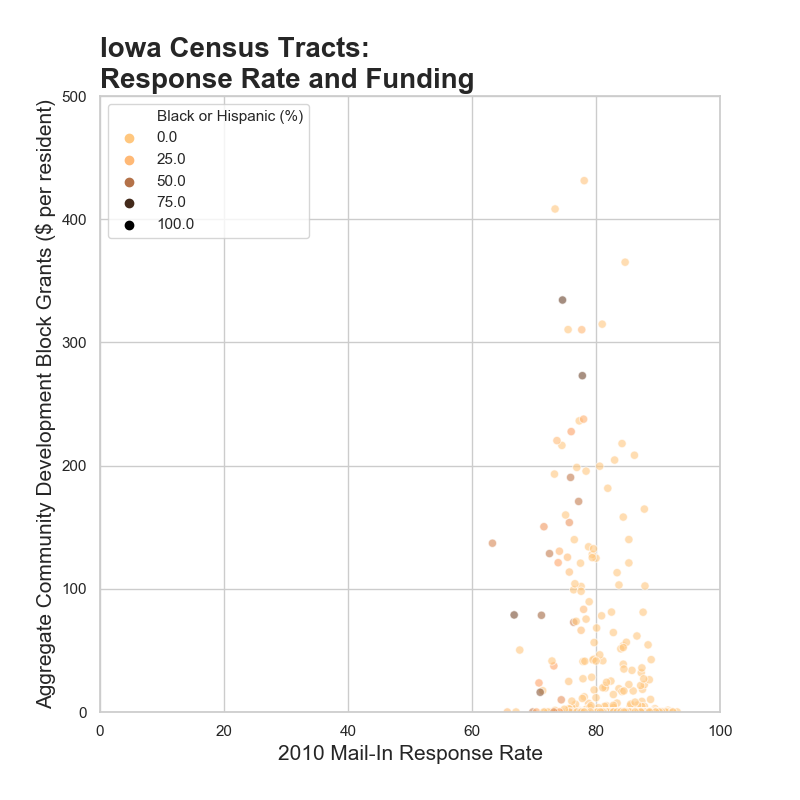

The file beside this chart, header and first rows:
State, County, Tract, Population, Black, Hispanic, Mail-In, CDBG Total, CDBG per person, Black or Hispanic (%)
Iowa, Adair County, 19001960100, 2791, 5, 36, 85.7, , 0, 1.5
Iowa, Adair County, 19001960200, 1844, 3, 14, 83.9, , 0, 0.9
Iowa, Adair County, 19001960300, 3047, 3, 51, 88, , 0, 1.8
Iowa, Adams County, 19003950100, 1742, 5, 17, 85.6, , 0, 1.3
Iowa, Adams County, 19003950200, 2287, 3, 20, 85.8, , 0, 1.0
Iowa, Allamakee County, 19005960100, 2130, 3, 16, 86.4, , 0, 0.9
Iowa, Allamakee County, 19005960200, 2591, 3, 18, 89.6, , 0, 0.8
Iowa, Allamakee County, 19005960300, 4088, 17, 55, 86.9, , 0, 1.8
Iowa, Allamakee County, 19005960400, 2343, 16, 17, 89.6, , 0, 1.4
Iowa, Allamakee County, 19005960500, 3178, 70, 651, 81.5, , 0, 22.7
Iowa, Appanoose County, 19007950100, 2587, 1, 23, 82.4, , 0, 0.9
Iowa, Appanoose County, 19007950200, 1868, 4, 25, 86.2, , 0, 1.6
Iowa, Appanoose County, 19007950300, 3055, 28, 64, 83.7, , 0, 3.0
Iowa, Appanoose County, 19007950400, 3025, 22, 49, 78.9, , 0, 2.3
Iowa, Appanoose County, 19007950500, 2352, 0, 20, 80.4, , 0, 0.9
Iowa, Audubon County, 19009070100, 2056, 1, 3, 87.1, , 0, 0.2
Iowa, Audubon County, 19009070200, 2332, 5, 16, 89, , 0, 0.9
Iowa, Audubon County, 19009070300, 1731, 3, 18, 85.4, , 0, 1.2
Iowa, Benton County, 19011960100, 3012, 6, 21, 85.1, , 0, 0.9
Iowa, Benton County, 19011960200, 3251, 9, 40, 86.7, , 0, 1.5
Iowa, Benton County, 19011960300, 5410, 17, 51, 85.2, , 0, 1.3
Iowa, Benton County, 19011960400, 3270, 16, 26, 85.2, , 0, 1.3
Iowa, Benton County, 19011960500, 5760, 29, 38, 86.8, , 0, 1.2
Iowa, Benton County, 19011960600, 2643, 13, 56, 85.7, , 0, 2.6
Iowa, Benton County, 19011960700, 2730, 3, 43, 85.8, , 0, 1.7
Iowa, Black Hawk County, 19013000100, 2011, 832, 163, 72.9, 5721566, 2845, 49.5
Iowa, Black Hawk County, 19013000200, 3057, 551, 411, 73.2, 114383, 37.4, 31.5
Iowa, Black Hawk County, 19013000300, 3104, 682, 352, 70.8, 73102, 23.6, 33.3
Iowa, Black Hawk County, 19013000400, 1566, 88, 49, 81.7, 7802, 5.0, 8.7
Iowa, Black Hawk County, 19013000500, 1717, 481, 166, 75.7, 264079, 153.8, 37.7
Iowa, Black Hawk County, 19013000700, 1518, 637, 327, 66.8, 119658, 78.8, 63.5
Iowa, Black Hawk County, 19013000800, 4028, 397, 533, 75.7, 457608, 113.6, 23.1
Iowa, Black Hawk County, 19013000900, 1764, 235, 110, 77.8, , 0, 19.6
Iowa, Black Hawk County, 19013001000, 3626, 100, 132, 84.4, 573770, 158.2, 6.4
Iowa, Black Hawk County, 19013001100, 2847, 204, 204, 79.7, 51005, 17.9, 14.3
Iowa, Black Hawk County, 19013001200, 2321, 57, 63, 86.1, 6500, 2.8, 5.2
Iowa, Black Hawk County, 19013001301, 4142, 392, 124, 79.5, , 0, 12.5
Iowa, Black Hawk County, 19013001302, 3632, 214, 53, 82.4, , 0, 7.4
Iowa, Black Hawk County, 19013001400, 4557, 176, 140, 85.3, 638053, 140.0, 6.9
Iowa, Black Hawk County, 19013001501, 3120, 211, 57, 82.9, 10731, 3.4, 8.6
Iowa, Black Hawk County, 19013001502, 4165, 167, 134, 81.4, 19000, 4.6, 7.2
Iowa, Black Hawk County, 19013001503, 3845, 126, 73, 87.3, 122493, 31.9, 5.2
Iowa, Black Hawk County, 19013001600, 2761, 428, 159, 78.8, 19368, 7.0, 21.3
Iowa, Black Hawk County, 19013001701, 2147, 1281, 136, 76.6, 1155185, 538.0, 66.0
Iowa, Black Hawk County, 19013001702, 2467, 1072, 87, 75.9, 469839, 190.4, 47.0
Iowa, Black Hawk County, 19013001800, 1506, 1238, 55, 75.3, 965102, 640.8, 85.9
Iowa, Black Hawk County, 19013001900, 2181, 761, 176, 76.4, 158768, 72.8, 43.0
Iowa, Black Hawk County, 19013002000, 5395, 86, 93, 84, , 0, 3.3
Iowa, Black Hawk County, 19013002200, 4202, 59, 93, 83, 859246, 204.5, 3.6
Iowa, Black Hawk County, 19013002301, 2248, 65, 58, 80, 280882, 124.9, 5.5
Iowa, Black Hawk County, 19013002303, 5142, 131, 117, 74.5, , 0, 4.8
Iowa, Black Hawk County, 19013002304, 2749, 48, 58, 81.1, 114237, 41.6, 3.9
Iowa, Black Hawk County, 19013002400, 4078, 62, 66, 87.4, 35000, 8.6, 3.1
Iowa, Black Hawk County, 19013002500, 5719, 149, 88, 85.5, 28030, 4.9, 4.1
Iowa, Black Hawk County, 19013002601, 4311, 88, 104, 80.9, , 0, 4.5
Iowa, Black Hawk County, 19013002603, 10029, 183, 181, 84.4, 2600, 0.3, 3.6
Iowa, Black Hawk County, 19013002604, 4154, 94, 44, 87.5, 76342, 18.4, 3.3
Iowa, Black Hawk County, 19013002700, 3888, 31, 53, 86.4, , 0, 2.2
Iowa, Black Hawk County, 19013002800, 3010, 7, 40, 84.1, , 0, 1.6
Iowa, Black Hawk County, 19013002901, 1366, 11, 14, 88.8, 14000, 10.2, 1.8
... 761 more rows
